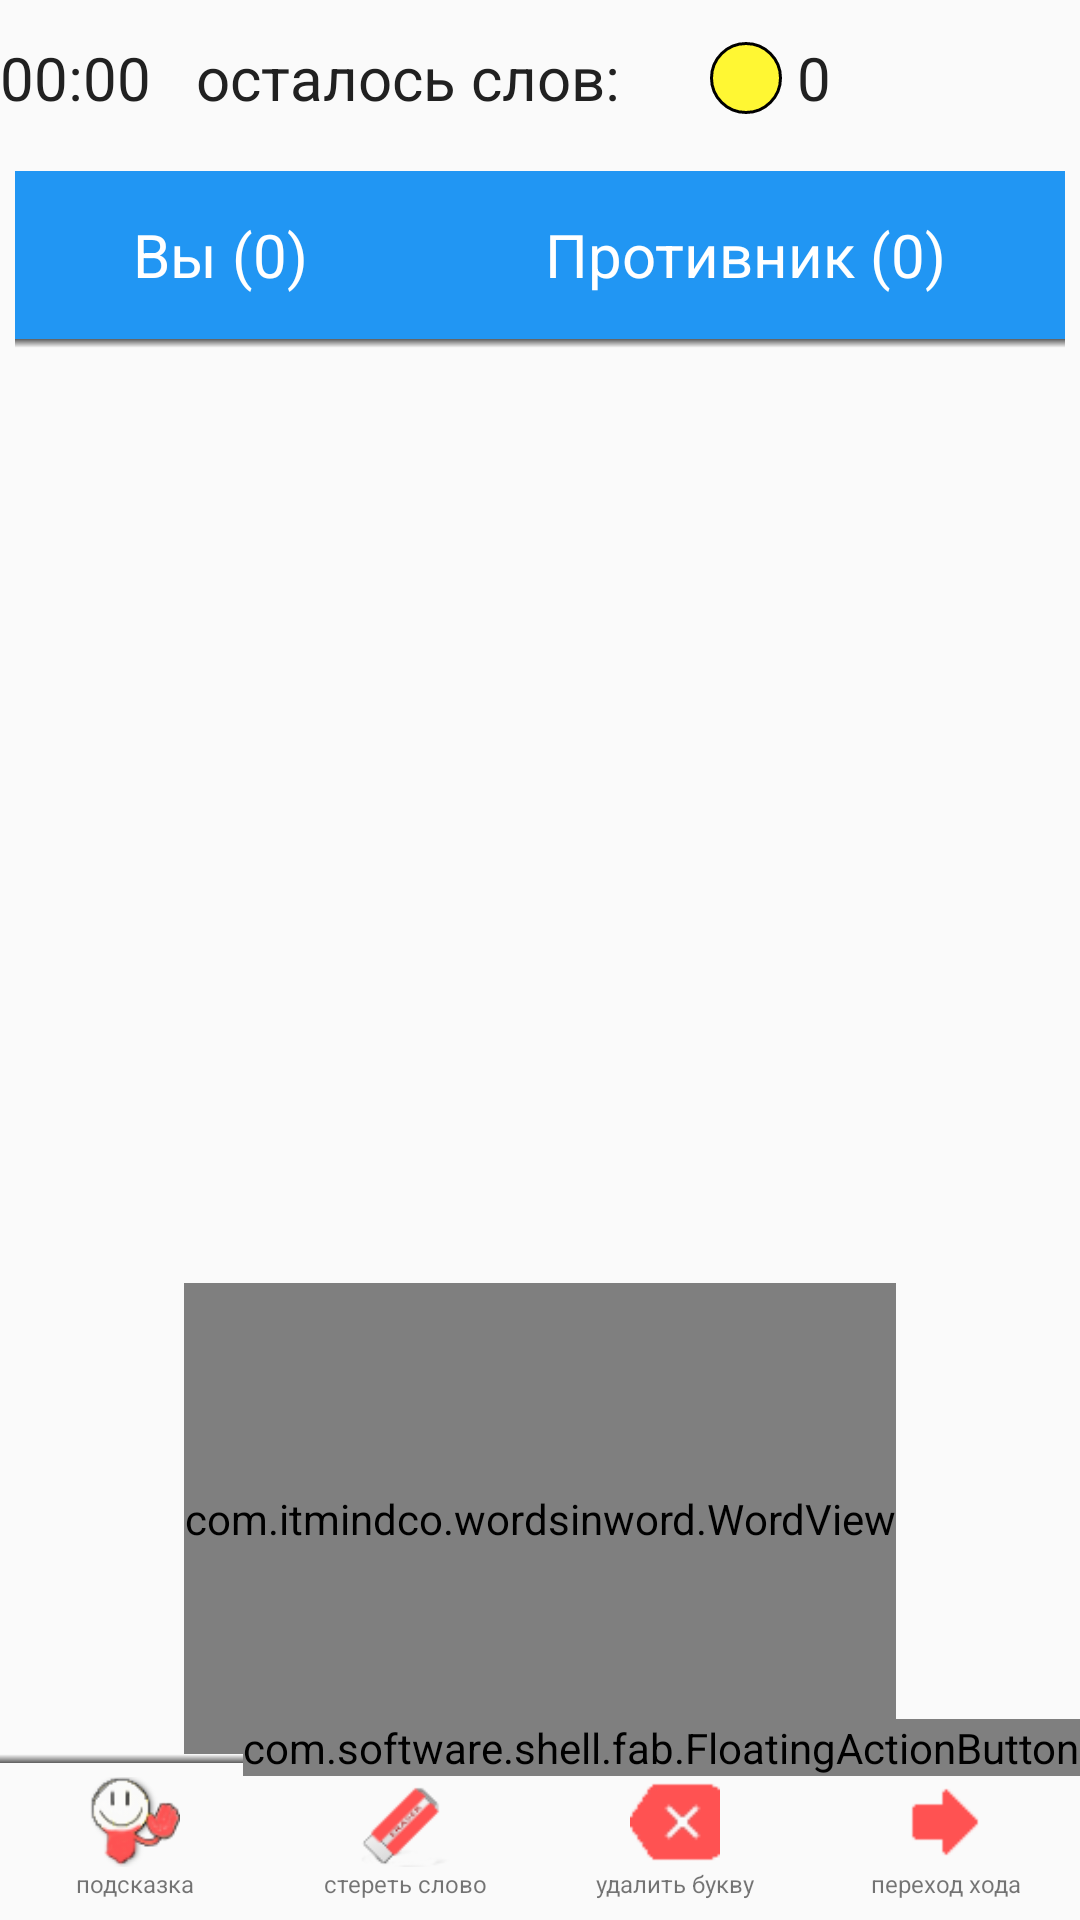

This screen was rendered from an Android layout file. Write that file and the resources it references.
<!-- AndroidManifest.xml: application theme AppTheme -->
<!-- res/layout/game.xml -->
<?xml version="1.0" encoding="utf-8"?>
<RelativeLayout xmlns:android="http://schemas.android.com/apk/res/android"
    xmlns:fab="http://schemas.android.com/apk/res-auto"
    android:layout_width="match_parent"
    android:layout_height="match_parent">

    <LinearLayout
        android:layout_width="match_parent"
        android:layout_height="match_parent"
        android:orientation="vertical">

        <LinearLayout
            android:layout_width="match_parent"
            android:layout_height="0dp"
            android:layout_weight="1"
            android:orientation="horizontal">

            <ImageView
                android:id="@+id/timerIcon"
                android:layout_width="wrap_content"
                android:layout_height="match_parent"
                android:layout_gravity="center"
                android:src="@drawable/schedule_36dp" />

            <TextView
                android:id="@+id/timerText"
                android:layout_width="wrap_content"
                android:layout_height="wrap_content"
                android:layout_gravity="center"
                android:text="00:00"
                android:textColor="@color/text_primary"

                android:textSize="20sp" />

            <TextView
                android:id="@+id/numWord"
                android:layout_width="wrap_content"
                android:layout_height="wrap_content"
                android:layout_gravity="center"
                android:layout_marginLeft="15dp"
                android:text="осталось слов:"
                android:textColor="@color/text_primary"
                android:textSize="20sp" />

            <ImageView
                android:layout_width="24dp"
                android:layout_height="24dp"
                android:layout_gravity="center"
                android:layout_marginLeft="30dp"
                android:background="@drawable/coin" />

            <TextView
                android:id="@+id/numCoins"
                android:layout_width="wrap_content"
                android:layout_height="wrap_content"
                android:layout_gravity="center"
                android:layout_marginLeft="5dp"
                android:text="0"
                android:textColor="@color/text_primary"
                android:textSize="20sp" />
        </LinearLayout>

        <TableLayout
            android:layout_width="match_parent"
            android:layout_height="0dp"
            android:layout_margin="5dp"
            android:layout_weight="7"
            android:stretchColumns="*">

            <TableRow
                android:layout_width="fill_parent"
                android:layout_height="fill_parent"
                android:background="?colorPrimary">

                <TextView
                    android:id="@+id/playerScore"
                    style="@style/headerText"
                    android:layout_height="56dp"
                    android:text="Вы (0)" />

                <TextView
                    android:id="@+id/compScore"
                    style="@style/headerText"
                    android:layout_height="56dp"
                    android:layout_gravity="center"
                    android:text="Противник (0)" />
            </TableRow>

            <View
                android:layout_width="fill_parent"
                android:layout_height="3dip"
                android:background="@drawable/shadow_270" />

            <TableRow
                android:layout_width="match_parent"
                android:layout_height="wrap_content">

                <ListView
                    android:id="@+id/playerlistView"
                    android:layout_width="match_parent"
                    android:layout_height="wrap_content"
                    android:stackFromBottom="true"
                    android:transcriptMode="alwaysScroll" />

                <ListView
                    android:id="@+id/complistView"
                    android:layout_width="match_parent"
                    android:layout_height="wrap_content"
                    android:stackFromBottom="true"
                    android:transcriptMode="alwaysScroll" />
            </TableRow>


        </TableLayout>


        <com.itmindco.wordsinword.WordView
            android:id="@+id/wordview"
            android:layout_width="wrap_content"
            android:layout_height="0dp"
            android:layout_gravity="center"
            android:layout_weight="3"
            android:gravity="center" />

        


        <View
            android:layout_width="fill_parent"
            android:layout_height="3dip"
            android:background="@drawable/shadow_90" />


        <LinearLayout
            android:layout_width="match_parent"
            android:layout_height="0dp"
            android:layout_gravity="center_vertical|right"
            android:layout_weight="1"
            android:orientation="horizontal">

            <LinearLayout
                android:id="@+id/btnHelp"
                android:layout_width="0dp"
                android:layout_height="wrap_content"
                android:layout_gravity="center"
                android:layout_weight="1"
                android:orientation="vertical">

                <ImageView
                    android:layout_width="wrap_content"
                    android:layout_height="30dp"
                    android:layout_gravity="center"
                    android:gravity="center"
                    android:scaleType="fitCenter"
                    android:src="@drawable/hint" />

                <TextView
                    android:layout_width="match_parent"
                    android:layout_height="wrap_content"
                    android:layout_marginBottom="2dp"
                    android:gravity="center"
                    android:text="подсказка"
                    android:textSize="8sp" />
            </LinearLayout>

            <LinearLayout
                android:id="@+id/btnClearAll"
                android:layout_width="0dp"
                android:layout_height="wrap_content"
                android:layout_gravity="center"
                android:layout_weight="1"
                android:orientation="vertical">

                <ImageView

                    android:layout_width="wrap_content"
                    android:layout_height="30dp"
                    android:layout_gravity="center"
                    android:gravity="center"
                    android:scaleType="fitCenter"
                    android:src="@drawable/eraser" />

                <TextView
                    android:layout_width="match_parent"
                    android:layout_height="wrap_content"
                    android:layout_marginBottom="2dp"
                    android:gravity="center"
                    android:text="стереть слово"
                    android:textSize="8sp" />
            </LinearLayout>

            <LinearLayout
                android:id="@+id/btnDel"
                android:layout_width="0dp"
                android:layout_height="wrap_content"
                android:layout_gravity="center"
                android:layout_weight="1"
                android:orientation="vertical">

                <ImageView

                    android:layout_width="wrap_content"
                    android:layout_height="30dp"
                    android:layout_gravity="center"
                    android:gravity="center"
                    android:scaleType="fitCenter"
                    android:src="@drawable/backspace" />

                <TextView
                    android:layout_width="match_parent"
                    android:layout_height="wrap_content"
                    android:layout_gravity="center"
                    android:layout_marginBottom="2dp"
                    android:gravity="center"
                    android:text="удалить букву"
                    android:textSize="8sp" />
            </LinearLayout>

            <LinearLayout
                android:id="@+id/btnNextTurn"
                android:layout_width="0dp"
                android:layout_height="wrap_content"
                android:layout_gravity="center"
                android:layout_weight="1"
                android:orientation="vertical">

                <ImageView
                    android:layout_width="wrap_content"
                    android:layout_height="30dp"
                    android:layout_gravity="center"
                    android:gravity="center"
                    android:scaleType="fitCenter"
                    android:src="@drawable/end_turn" />

                <TextView
                    android:layout_width="match_parent"
                    android:layout_height="wrap_content"
                    android:layout_gravity="center"
                    android:layout_marginBottom="2dp"
                    android:gravity="center"
                    android:text="переход хода"
                    android:textSize="8sp" />
            </LinearLayout>

        </LinearLayout>

    </LinearLayout>

    <com.software.shell.fab.FloatingActionButton
        android:id="@+id/action_button"
        android:layout_width="wrap_content"
        android:layout_height="wrap_content"
        android:layout_alignParentBottom="true"
        android:layout_alignParentRight="true"
        android:layout_marginBottom="48dp"
        android:layout_marginRight="@dimen/fab_margin"
        fab:animation_onHide="@anim/fab_roll_to_down"
        fab:animation_onShow="@anim/fab_roll_from_down"
        fab:button_color="@color/fab_material_green_500"
        fab:button_colorPressed="@color/fab_material_green_900"
        fab:image="@drawable/fab_plus_icon" />
</RelativeLayout>
<!-- resources referenced by this layout -->
<resources>
  <color name="text_primary">#212121</color>
  <!-- drawable backspace: png bitmap (drawable, 542 bytes) -->
  <!-- drawable coin (drawable) -->
  <?xml version="1.0" encoding="utf-8"?>
  <shape xmlns:android="http://schemas.android.com/apk/res/android"
      android:shape="oval">
      <solid android:color="#fffff733"/>
      <stroke android:color="#000000" android:width="1sp"/>
  
  </shape>
  <!-- drawable end_turn: png bitmap (drawable, 327 bytes) -->
  <!-- drawable eraser: png bitmap (drawable, 1876 bytes) -->
  <!-- drawable hint: png bitmap (drawable, 4786 bytes) -->
  <!-- drawable shadow_270 (drawable) -->
  <?xml version="1.0" encoding="utf-8"?>
  <shape xmlns:android="http://schemas.android.com/apk/res/android">
  <gradient
      android:startColor="#ff5d5d5d"
      android:endColor="#FFFFFF"
      android:angle="270"
      >
  </gradient>
  </shape>
  <!-- drawable shadow_90 (drawable) -->
  <?xml version="1.0" encoding="utf-8"?>
  <shape xmlns:android="http://schemas.android.com/apk/res/android">
  <gradient
      android:startColor="#ff5d5d5d"
      android:endColor="#FFFFFF"
      android:angle="90"
      >
  </gradient>
  </shape>
  <style name="Divider">
          <item name="android:layout_width">match_parent</item>
          <item name="android:layout_height">2dp</item>
          <item name="android:background">@color/divider</item>
      </style>
  <style name="headerText">
          <item name="android:layout_width">wrap_content</item>
          <item name="android:layout_height">wrap_content</item>
          <item name="android:textSize">20sp</item>
          <item name="android:textColor">@color/text_icons</item>
          <item name="android:layout_gravity">center</item>
          <item name="android:gravity">center</item>
      </style>
  <style name="AppTheme" parent="Theme.AppCompat.Light.NoActionBar">
          
          
          
          <item name="colorPrimary">@color/primary</item>
          
          <item name="colorPrimaryDark">@color/primary_dark</item>
          
          <item name="colorAccent">@color/accent</item>
      </style>
  <color name="divider">#B6B6B6</color>
  <color name="text_icons">#FFFFFF</color>
  <color name="primary">#2196F3</color>
  <color name="primary_dark">#1976D2</color>
  <color name="accent">#FF5252</color>
</resources>
